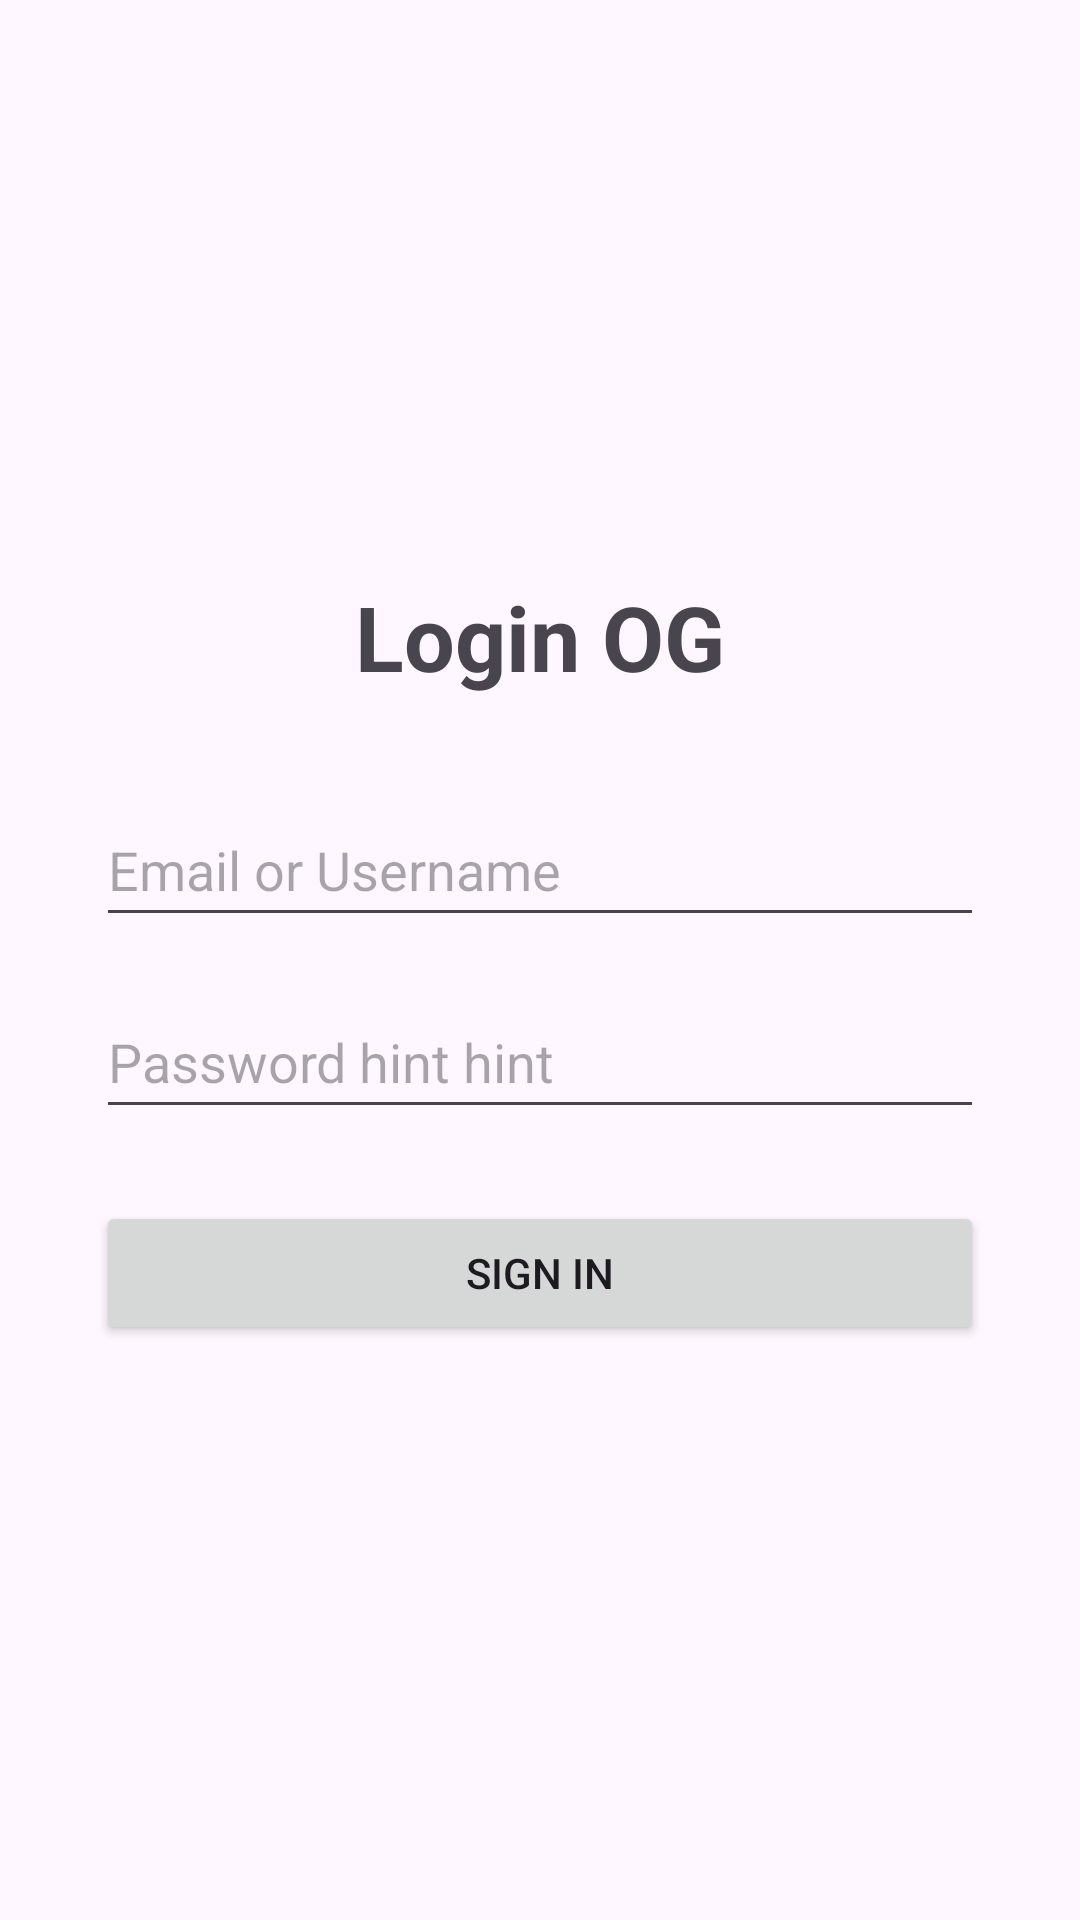

Layout XML and referenced resources for this Android screen:
<!-- AndroidManifest.xml: application theme Theme.GithubTraining -->
<!-- res/layout/activity_login.xml -->
<?xml version="1.0" encoding="utf-8"?>
<androidx.constraintlayout.widget.ConstraintLayout
    xmlns:android="http://schemas.android.com/apk/res/android"
    xmlns:app="http://schemas.android.com/apk/res-auto"
    xmlns:tools="http://schemas.android.com/tools"
    android:id="@+id/main"
    android:layout_width="match_parent"
    android:layout_height="match_parent"
    android:padding="32dp"
    tools:context=".LoginActivity">

    <TextView
        android:id="@+id/tvTitle"
        android:layout_width="wrap_content"
        android:layout_height="wrap_content"
        android:text="Login OG"
        android:textSize="30sp"
        android:textStyle="bold"
        app:layout_constraintBottom_toTopOf="@+id/etUsername"
        app:layout_constraintEnd_toEndOf="parent"
        app:layout_constraintStart_toStartOf="parent"
        app:layout_constraintTop_toTopOf="parent"
        app:layout_constraintVertical_chainStyle="packed" />

    <EditText
        android:id="@+id/etUsername"
        android:layout_width="0dp"
        android:layout_height="wrap_content"
        android:layout_marginTop="32dp"
        android:hint="Email or Username"
        android:inputType="textEmailAddress"
        android:minHeight="48dp"
        app:layout_constraintBottom_toTopOf="@+id/etPassword"
        app:layout_constraintEnd_toEndOf="parent"
        app:layout_constraintStart_toStartOf="parent"
        app:layout_constraintTop_toBottomOf="@+id/tvTitle" />

    <EditText
        android:id="@+id/etPassword"
        android:layout_width="0dp"
        android:layout_height="wrap_content"
        android:layout_marginTop="16dp"
        android:hint="Password hint hint"
        android:inputType="textPassword"
        android:minHeight="48dp"
        app:layout_constraintBottom_toTopOf="@+id/btnLogin"
        app:layout_constraintEnd_toEndOf="parent"
        app:layout_constraintStart_toStartOf="parent"
        app:layout_constraintTop_toBottomOf="@+id/etUsername" />

    <Button
        android:id="@+id/btnLogin"
        android:layout_width="0dp"
        android:layout_height="wrap_content"
        android:layout_marginTop="24dp"
        android:text="Sign In"
        app:layout_constraintBottom_toBottomOf="parent"
        app:layout_constraintEnd_toEndOf="parent"
        app:layout_constraintStart_toStartOf="parent"
        app:layout_constraintTop_toBottomOf="@+id/etPassword" />

</androidx.constraintlayout.widget.ConstraintLayout>
<!-- resources referenced by this layout -->
<resources>
  <style name="Theme.GithubTraining" parent="Base.Theme.GithubTraining" />
  <style name="Base.Theme.GithubTraining" parent="Theme.Material3.DayNight.NoActionBar">
          
          
      </style>
</resources>
